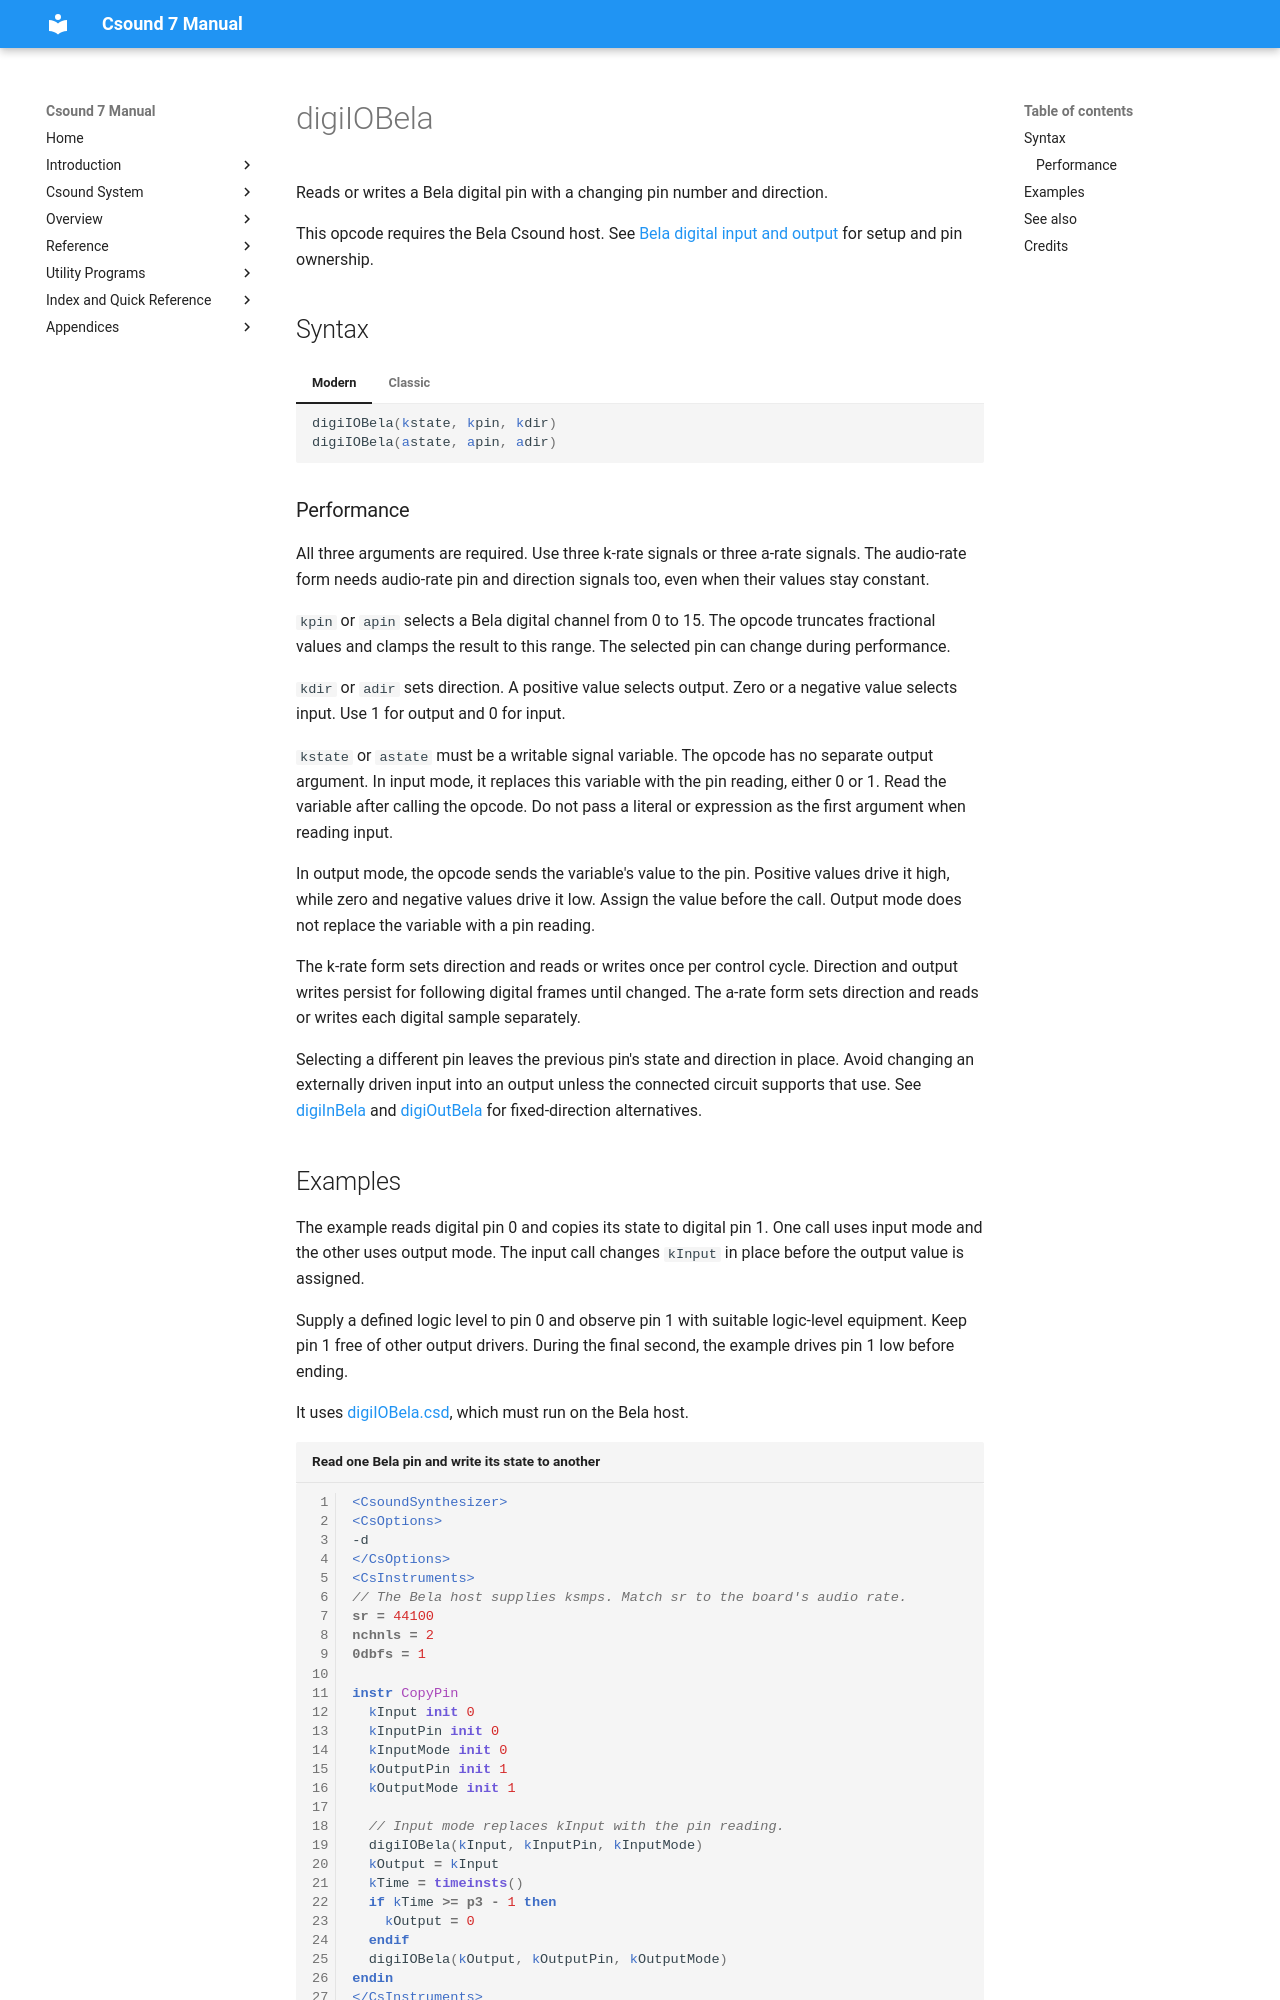

repository: csound/manual · page: opcodes/digiIOBela/index.html · generator: mkdocs

<!--
id:digiIOBela
category:Signal I/O:Signal Output
-->
# digiIOBela
Reads or writes a Bela digital pin with a changing pin number and direction.

This opcode requires the Bela Csound host. See [Bela digital input and output](../oscnetwork/bela.md) for setup and pin ownership.

## Syntax

=== "Modern"
    ``` csound-orc
    digiIOBela(kstate, kpin, kdir)
    digiIOBela(astate, apin, adir)
    ```

=== "Classic"
    ``` csound-orc
    digiIOBela kstate, kpin, kdir
    digiIOBela astate, apin, adir
    ```

### Performance

All three arguments are required. Use three k-rate signals or three a-rate signals. The audio-rate form needs audio-rate pin and direction signals too, even when their values stay constant.

`kpin` or `apin` selects a Bela digital channel from 0 to 15. The opcode truncates fractional values and clamps the result to this range. The selected pin can change during performance.

`kdir` or `adir` sets direction. A positive value selects output. Zero or a negative value selects input. Use 1 for output and 0 for input.

`kstate` or `astate` must be a writable signal variable. The opcode has no separate output argument. In input mode, it replaces this variable with the pin reading, either 0 or 1. Read the variable after calling the opcode. Do not pass a literal or expression as the first argument when reading input.

In output mode, the opcode sends the variable's value to the pin. Positive values drive it high, while zero and negative values drive it low. Assign the value before the call. Output mode does not replace the variable with a pin reading.

The k-rate form sets direction and reads or writes once per control cycle. Direction and output writes persist for following digital frames until changed. The a-rate form sets direction and reads or writes each digital sample separately.

Selecting a different pin leaves the previous pin's state and direction in place. Avoid changing an externally driven input into an output unless the connected circuit supports that use. See [digiInBela](digiInBela.md) and [digiOutBela](digiOutBela.md) for fixed-direction alternatives.
